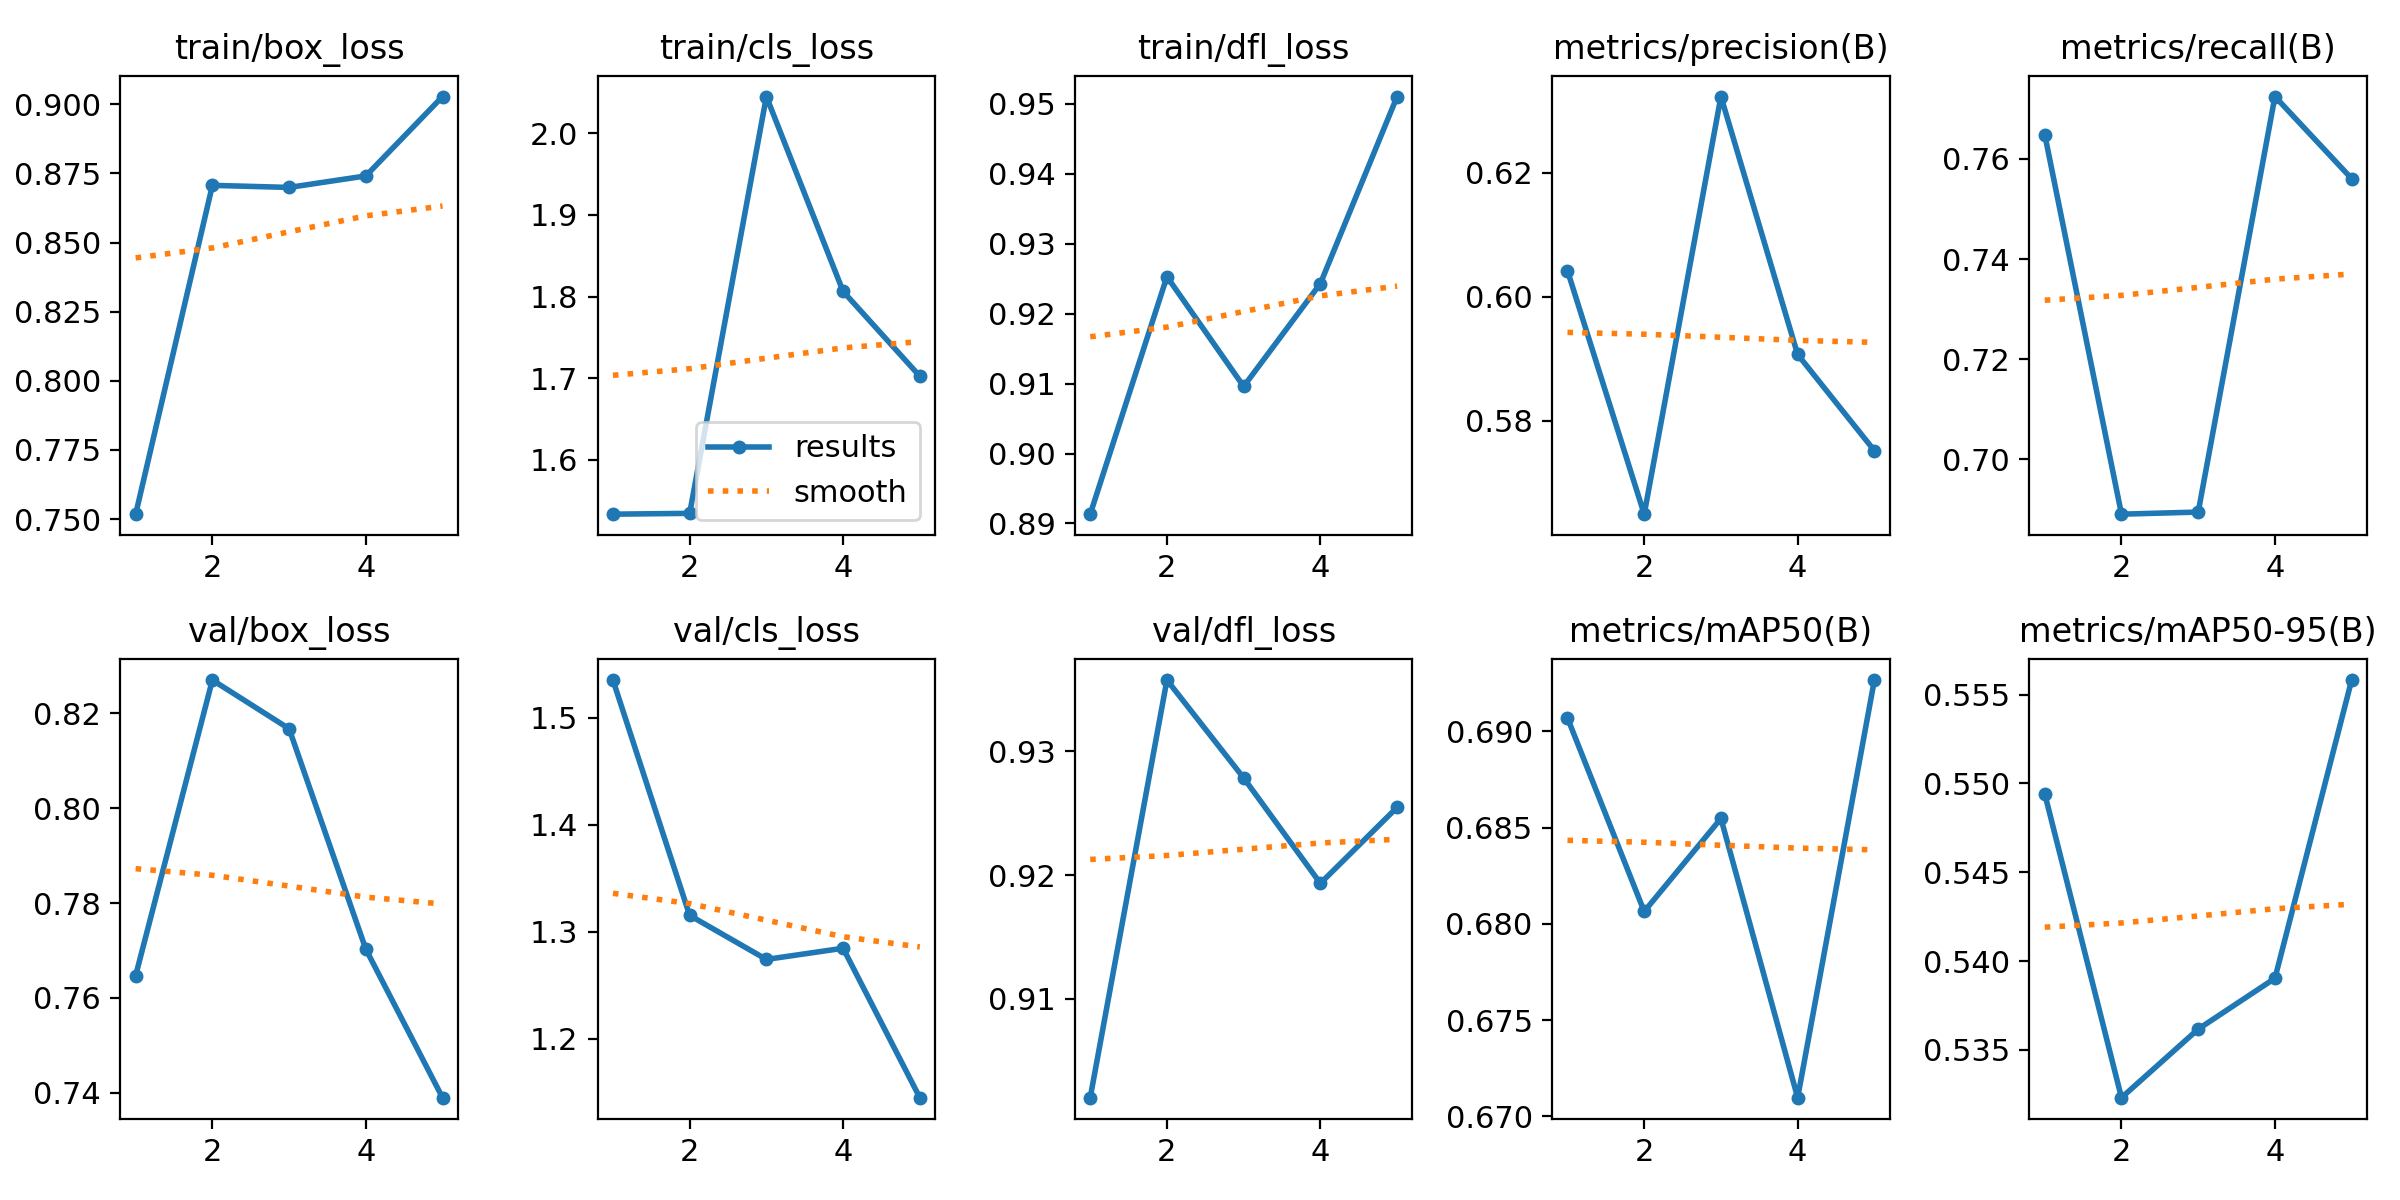

The data file committed next to this chart (first rows):
epoch, time, train/box_loss, train/cls_loss, train/dfl_loss, metrics/precision(B), metrics/recall(B), metrics/mAP50(B), metrics/mAP50-95(B), val/box_loss, val/cls_loss, val/dfl_loss, lr/pg0, lr/pg1, lr/pg2
1, 29.14, 0.7518, 1.533, 0.8913, 0.6042, 0.7649, 0.6907, 0.5494, 0.7647, 1.535, 0.902, 0.0005516, 0.0005516, 0.0005516
2, 57.9, 0.8707, 1.534, 0.9253, 0.5649, 0.6891, 0.6806, 0.5323, 0.827, 1.315, 0.9358, 0.000888, 0.000888, 0.000888
3, 86.02, 0.87, 2.045, 0.9096, 0.6323, 0.6895, 0.6855, 0.5362, 0.8168, 1.274, 0.9278, 0.001004, 0.001004, 0.001004
4, 114.1, 0.8741, 1.806, 0.9243, 0.5907, 0.7725, 0.671, 0.539, 0.7703, 1.285, 0.9193, 0.0006768, 0.0006768, 0.0006768
5, 141.9, 0.9028, 1.702, 0.951, 0.5752, 0.7561, 0.6927, 0.5558, 0.7389, 1.145, 0.9255, 0.0003467, 0.0003467, 0.0003467
